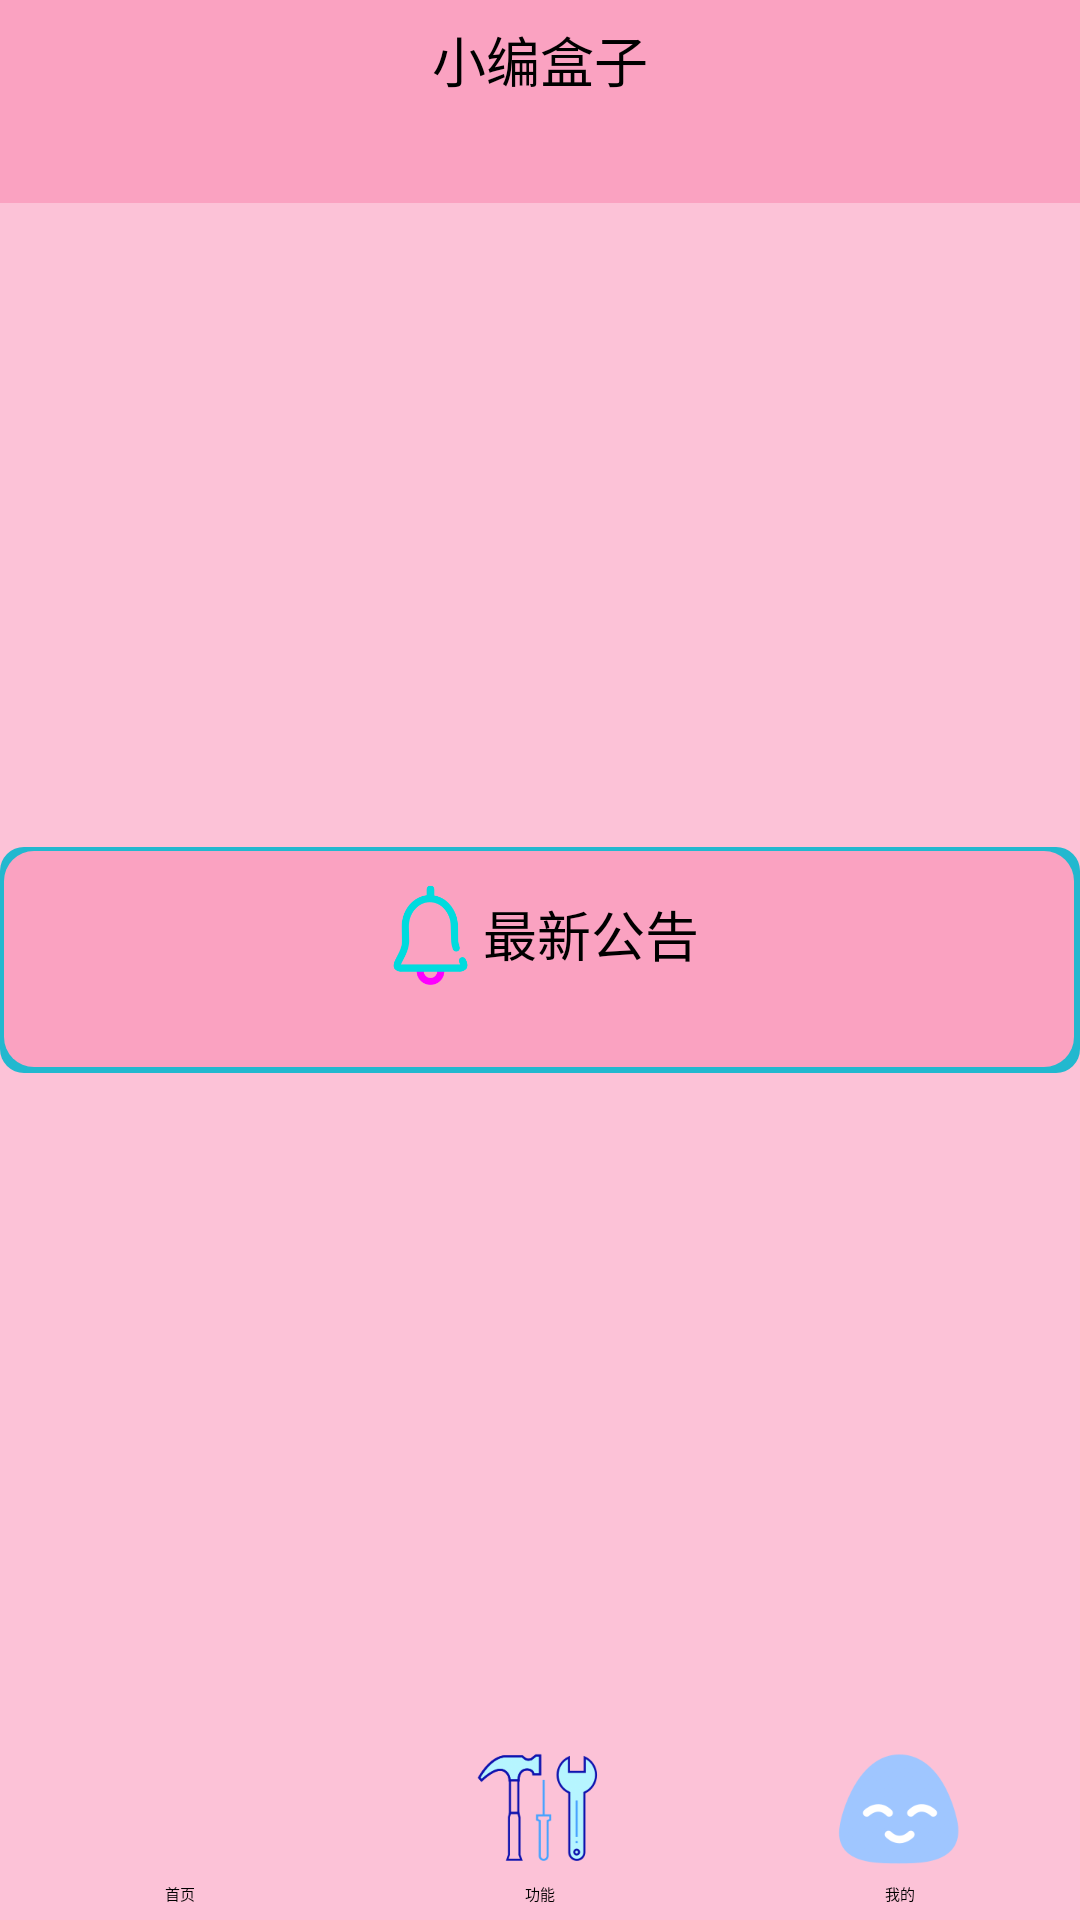

Here is an Android app screen rendered from its layout file. Give the layout XML and the strings, colors and styles it references.
<!-- AndroidManifest.xml: application theme Theme.One -->
<!-- res/layout/activity_homeactivity.xml -->
<?xml version="1.0" encoding="utf-8"?>
<RelativeLayout xmlns:android="http://schemas.android.com/apk/res/android"
    xmlns:tools="http://schemas.android.com/tools"
    xmlns:app="http://schemas.android.com/apk/res-auto"
    android:layout_width="match_parent"
    android:layout_height="match_parent"
    android:background="@color/bt_register_begin"
    tools:context=".activity.homeactivity">

    <LinearLayout
        android:layout_width="match_parent"
        android:layout_height="wrap_content"
        android:background="@color/top_color"
        android:orientation="vertical">

        <TextView
            android:layout_width="match_parent"
            android:layout_height="40dp"
            android:gravity="center"
            android:text="@string/layout_top1"
            android:textSize="@dimen/dimen_18sp"/>

        <TextView
            android:id="@+id/layout_top2"
            android:layout_width="match_parent"
            android:layout_height="wrap_content"
            android:layout_marginBottom="10dp"
            android:textSize="13sp"
            android:gravity="center"/>

    </LinearLayout>

    <LinearLayout
        android:layout_width="match_parent"
        android:layout_height="wrap_content"
        android:background="@drawable/weather"
        android:layout_centerInParent="true"
        android:orientation="vertical">

        <LinearLayout
            android:layout_width="wrap_content"
            android:layout_height="wrap_content"
            android:layout_gravity="center"
            android:orientation="horizontal">

            <ImageView
                android:layout_width="35dp"
                android:layout_height="35dp"
                android:gravity="center"
                android:src="@mipmap/notice" />

            <TextView
                android:id="@+id/notice"
                android:layout_width="wrap_content"
                android:layout_height="wrap_content"
                android:textSize="@dimen/dimen_18sp"
                android:layout_gravity="center"
                android:text="最新公告"/>

        </LinearLayout>

        <TextView
            android:id="@+id/notices"
            android:layout_marginTop="10dp"
            android:layout_width="wrap_content"
            android:layout_height="wrap_content" />

    </LinearLayout>


    <LinearLayout
        android:layout_width="match_parent"
        android:layout_height="wrap_content"
        android:orientation="horizontal"
        android:layout_alignParentBottom="true">

        <LinearLayout
            android:layout_width="0dp"
            android:layout_height="match_parent"
            android:orientation="vertical"
            android:gravity="center_vertical"
            android:layout_weight="1">







            <Button
                android:id="@+id/btn_home"
                android:layout_width="50dp"
                android:layout_height="50dp"
                android:layout_gravity="center"
                android:background="@drawable/button_selector1" />

            <TextView
                android:id="@+id/home"
                android:layout_width="wrap_content"
                android:layout_height="wrap_content"
                android:layout_gravity="center"
                android:layout_marginBottom="5dp"
                android:text="首页"/>

        </LinearLayout>

        <LinearLayout
            android:layout_width="0dp"
            android:layout_height="match_parent"
            android:orientation="vertical"
            android:gravity="center_horizontal"
            android:layout_weight="1">






            <Button
                android:id="@+id/btn_function"
                android:layout_width="50dp"
                android:layout_height="50dp"
                android:layout_gravity="center"
                android:onClick="onclick_function"
                android:background="@drawable/button_selector2" />

            <TextView
                android:id="@+id/function"
                android:layout_width="wrap_content"
                android:layout_height="wrap_content"
                android:layout_gravity="center"
                android:layout_marginBottom="5dp"
                android:text="功能"/>

        </LinearLayout>

        <LinearLayout
            android:layout_width="0dp"
            android:layout_height="match_parent"
            android:orientation="vertical"
            android:gravity="center_vertical"
            android:layout_weight="1">






            <Button
                android:id="@+id/bgs"
                android:layout_width="50dp"
                android:layout_height="50dp"
                android:layout_gravity="center"
                android:onClick="onclick_my"
                android:background="@drawable/button_selector3" />

            <TextView
                android:id="@+id/my"
                android:layout_width="wrap_content"
                android:layout_height="wrap_content"
                android:layout_gravity="center"
                android:layout_marginBottom="5dp"
                android:text="我的"/>

        </LinearLayout>

        </LinearLayout>

</RelativeLayout>
<!-- resources referenced by this layout -->
<resources>
  <color name="bt_register_begin">#fcc2d7</color>
  <color name="top_color">#faa2c1</color>
  <dimen name="dimen_18sp">18sp</dimen>
  <!-- drawable button_selector1 (drawable) -->
  <?xml version="1.0" encoding="utf-8"?>
  <selector xmlns:android="http://schemas.android.com/apk/res/android">
      <item android:state_pressed="true"
          android:drawable="@mipmap/tab_home_select"/>
      <item android:state_pressed="false"
          android:drawable="@mipmap/tab_home_unselect"/>
  </selector>
  <!-- drawable button_selector2 (drawable) -->
  <?xml version="1.0" encoding="utf-8"?>
  <selector xmlns:android="http://schemas.android.com/apk/res/android">
      <item android:state_pressed="true"
          android:drawable="@mipmap/iconsheji"/>
      <item android:state_pressed="false"
          android:drawable="@mipmap/gongnengguanli"/>
  </selector>
  <!-- drawable button_selector3 (drawable) -->
  <?xml version="1.0" encoding="utf-8"?>
  <selector xmlns:android="http://schemas.android.com/apk/res/android">
      <item android:state_pressed="true"
          android:drawable="@mipmap/wode"/>
      <item android:state_pressed="false"
          android:drawable="@mipmap/anlewode"/>
  </selector>
  <!-- drawable weather (drawable) -->
  <?xml version="1.0" encoding="utf-8"?>
  <layer-list xmlns:android="http://schemas.android.com/apk/res/android">
      
      <item>
          <shape android:shape="rectangle">
              <padding
                  android:bottom="2dp"
                  android:left="1.5dp"
                  android:right="2dp"
                  android:top="1.5dp" />
              <solid android:color="#22b8cf" />
  
              <corners android:radius="8dp" />
          </shape>
      </item>
      
      <item>
          <shape
              android:shape="rectangle"
              android:useLevel="false">
              
              <solid android:color="#faa2c1" />
              <corners android:radius="10dp" />
              <padding
                  android:bottom="10dp"
                  android:left="10dp"
                  android:right="10dp"
                  android:top="10dp" />
          </shape>
      </item>
  </layer-list>
  <!-- mipmap notice: png bitmap (mipmap-hdpi, 9287 bytes) -->
  <string name="layout_top1">小编盒子</string>
  <style name="Theme.One" parent="QMUI.Compat">
          
          <item name="colorPrimary">@color/top_color</item>
          <item name="colorPrimaryVariant">@color/top_color</item>
          <item name="colorOnPrimary">@color/white</item>
          <item name="windowNoTitle">true</item>
          <item name="android:windowContentOverlay">@null</item>
  
          
          <item name="colorSecondary">@color/teal_200</item>
          <item name="colorSecondaryVariant">@color/teal_700</item>
          <item name="colorOnSecondary">@color/black</item>
          
          <item name="android:statusBarColor" tools:targetApi="l">?attr/colorPrimaryVariant</item>
          
  
  
  
  
      </style>
  <color name="white">#FFFFFFFF</color>
  <color name="teal_200">#FF03DAC5</color>
  <color name="teal_700">#FF018786</color>
  <color name="black">#FF000000</color>
</resources>
